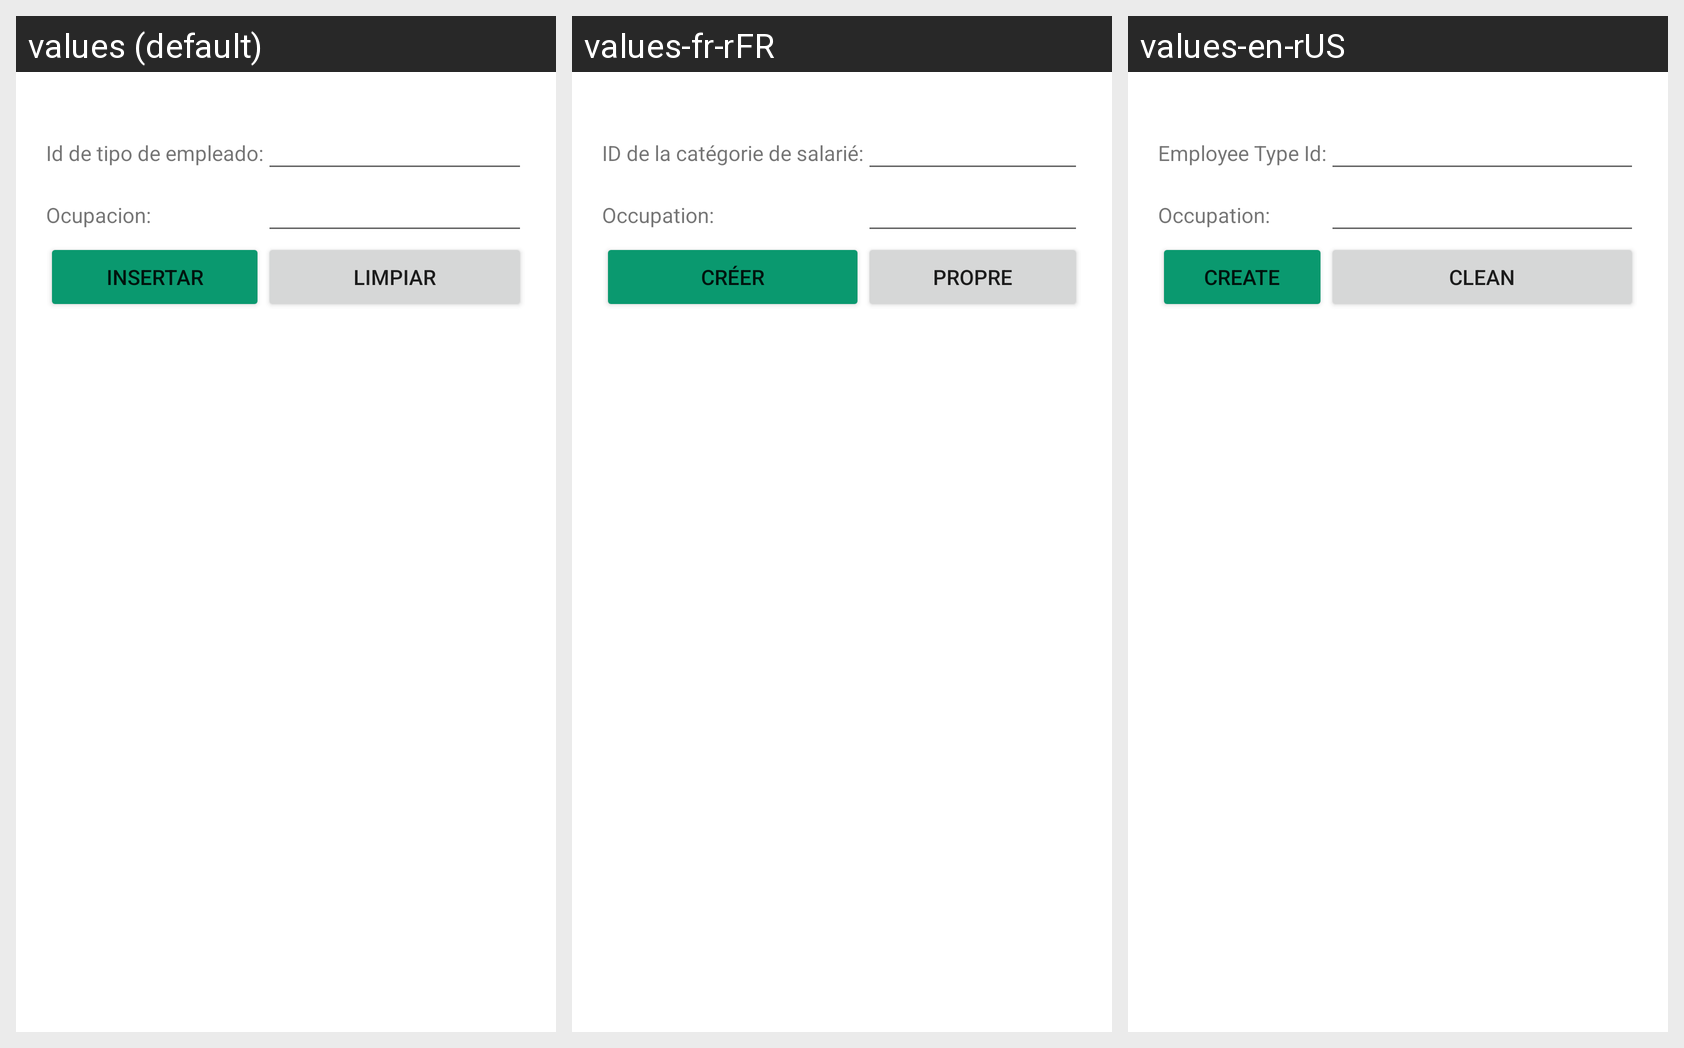

Locale-by-locale string values for the Android screen shown in this grid:
Android screen res/layout/activity_tipo_empleado_insertar.xml rendered under 3 locales, left to right: values (default), values-fr-rFR, values-en-rUS. Device: Nexus 5 (rendered at 1080×1920; each locale shown at half size, 540×960, under a caption strip naming it); theme Theme.G10Proyecto01.
Strings drawn on this screen, with the default value and each locale's value (text and hints the layout hard-codes, and strings that could not be matched under every locale, appear in the picture but are not listed):

tvIdTipoEmpleado
  values: Id de tipo de empleado:
  values-fr-rFR: ID de la catégorie de salarié:
  values-en-rUS: Employee Type Id:

ocupacion
  values: Ocupacion:
  values-fr-rFR: Occupation:
  values-en-rUS: Occupation:

insertar
  values: Insertar
  values-fr-rFR: créer
  values-en-rUS: Create

limpiar
  values: Limpiar
  values-fr-rFR: Propre
  values-en-rUS: Clean
